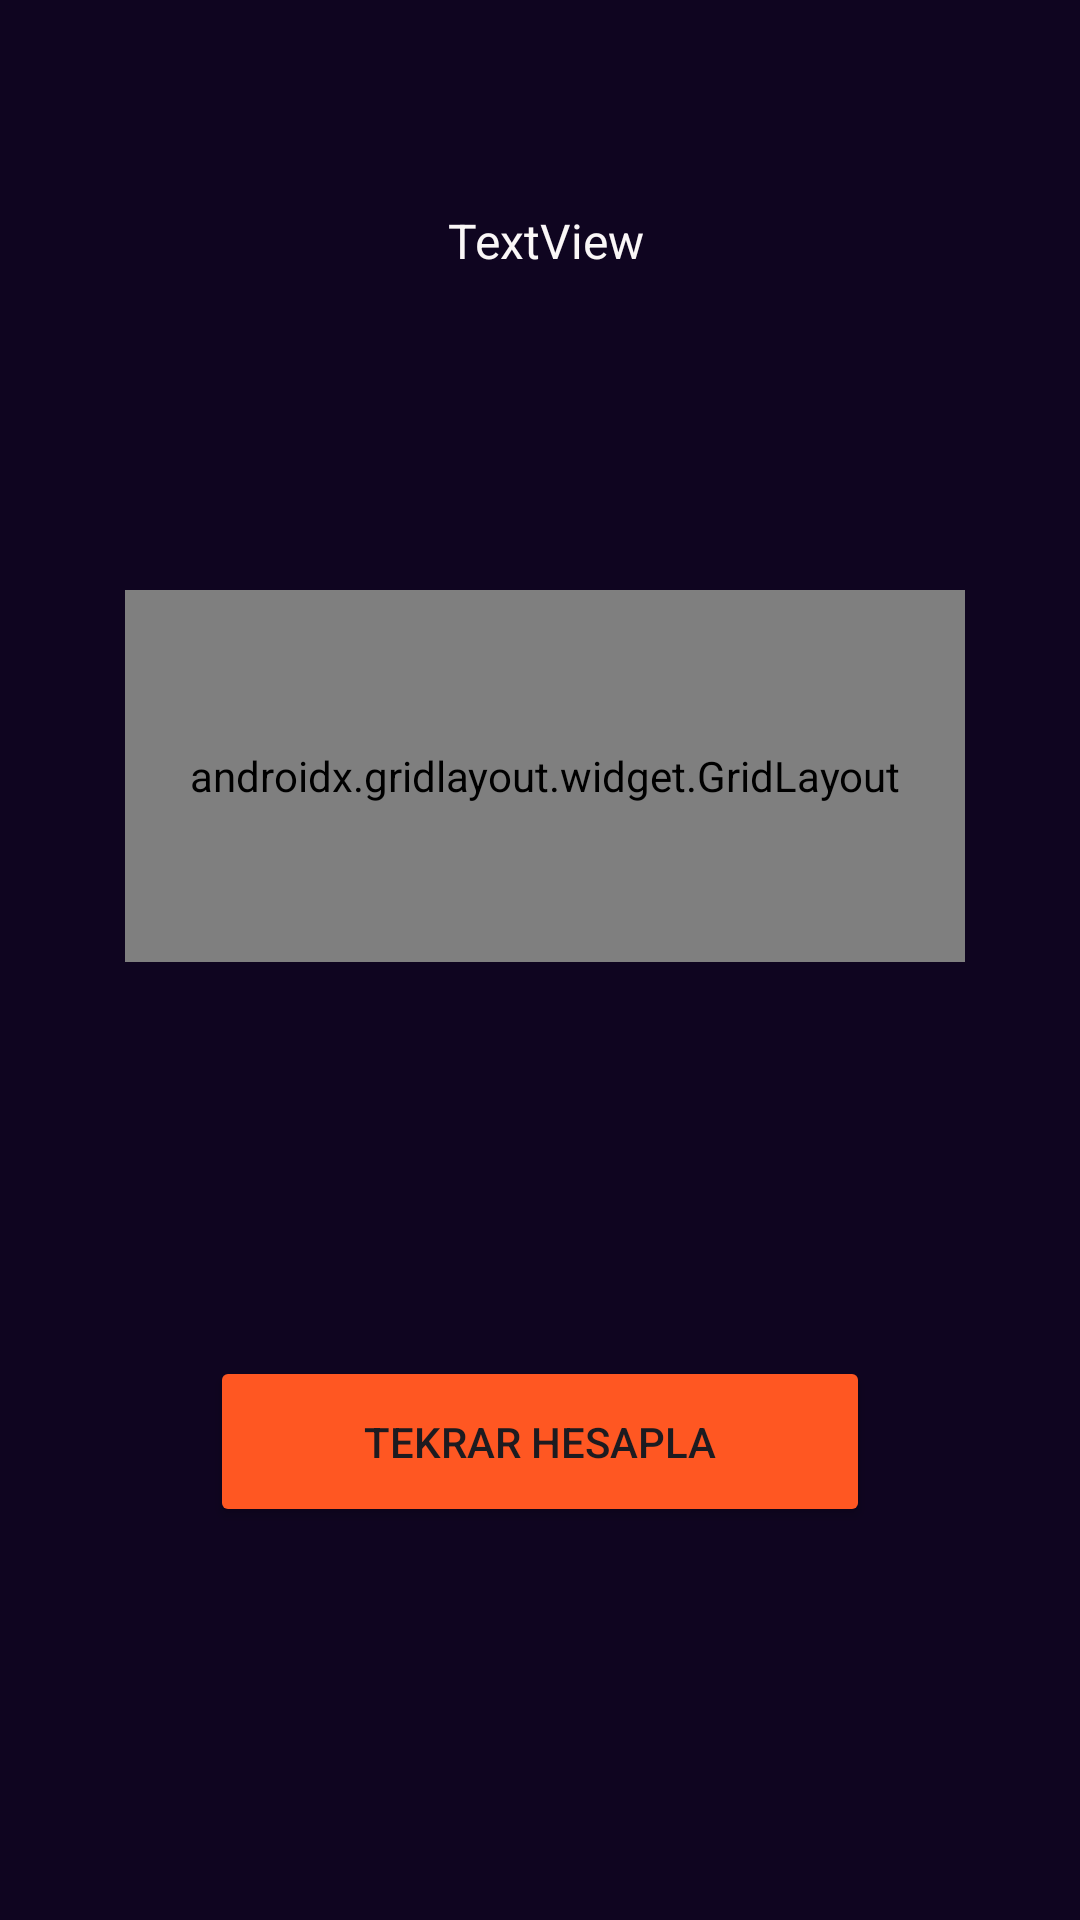

The Android layout XML behind this screen, and the referenced resources:
<!-- AndroidManifest.xml: application theme Theme.UykuHesaplay -->
<!-- res/layout/activity_kactayatmaliyim.xml -->
<?xml version="1.0" encoding="utf-8"?>
<androidx.constraintlayout.widget.ConstraintLayout xmlns:android="http://schemas.android.com/apk/res/android"
    xmlns:app="http://schemas.android.com/apk/res-auto"
    xmlns:tools="http://schemas.android.com/tools"
    android:layout_width="match_parent"
    android:layout_height="match_parent"
    android:background="#0F0520"
    tools:context=".kactayatmaliyimActivity">

    <TextView
        android:id="@+id/textViewaaaa"
        android:layout_width="276dp"
        android:layout_height="98dp"
        android:layout_marginTop="50dp"
        android:text="TextView"
        android:textAlignment="center"
        android:textColor="#FAF7F7"
        android:textSize="16sp"
        app:layout_constraintBottom_toTopOf="@+id/gridLayout"
        app:layout_constraintEnd_toEndOf="parent"
        app:layout_constraintHorizontal_bias="0.518"
        app:layout_constraintStart_toStartOf="parent"
        app:layout_constraintTop_toTopOf="parent" />

    <androidx.gridlayout.widget.GridLayout
        android:id="@+id/gridLayout"
        android:layout_width="280dp"
        android:layout_height="124dp"
        android:layout_marginTop="10dp"
        android:layout_marginBottom="300dp"
        app:layout_constraintBottom_toBottomOf="parent"
        app:layout_constraintEnd_toEndOf="parent"
        app:layout_constraintHorizontal_bias="0.519"
        app:layout_constraintStart_toStartOf="parent"
        app:layout_constraintTop_toBottomOf="@+id/textViewaaaa"
        app:layout_constraintVertical_bias="0.517">

        <Button
            android:id="@+id/button3"
            android:layout_width="wrap_content"
            android:layout_height="63dp"
            android:backgroundTint="#A86464"
            android:text="Button"
            app:layout_column="2"
            app:layout_row="0" />

        <Button
            android:id="@+id/button6"
            android:layout_width="wrap_content"
            android:layout_height="63dp"
            android:backgroundTint="#A86464"
            android:text="Button"
            app:layout_column="2"
            app:layout_row="1" />

        <Button
            android:id="@+id/button1"
            android:layout_width="wrap_content"
            android:layout_height="63dp"
            android:backgroundTint="#A86464"
            android:text="Button"
            app:layout_column="0"
            app:layout_row="0" />

        <Button
            android:id="@+id/button5"
            android:layout_width="wrap_content"
            android:layout_height="63dp"
            android:backgroundTint="#A86464"
            android:text="Button"
            app:layout_column="1"
            app:layout_row="1" />

        <Button
            android:id="@+id/button2"
            android:layout_width="wrap_content"
            android:layout_height="63dp"
            android:backgroundTint="#A86464"
            android:text="Button"
            app:layout_column="1"
            app:layout_row="0" />

        <Button
            android:id="@+id/button4"
            android:layout_width="wrap_content"
            android:layout_height="63dp"
            android:backgroundTint="#A86464"
            android:text="Button"
            app:layout_column="0"
            app:layout_row="1" />

    </androidx.gridlayout.widget.GridLayout>

    <Button
        android:id="@+id/TekrarhesplaBtn"
        android:layout_width="220dp"
        android:layout_height="57dp"
        android:backgroundTint="#FF5722"
        android:text="TEKRAR HESAPLA"
        app:layout_constraintBottom_toBottomOf="parent"
        app:layout_constraintEnd_toEndOf="parent"
        app:layout_constraintStart_toStartOf="parent"
        app:layout_constraintTop_toBottomOf="@+id/gridLayout" />

</androidx.constraintlayout.widget.ConstraintLayout>
<!-- resources referenced by this layout -->
<resources>
  <style name="Theme.UykuHesaplay" parent="Base.Theme.UykuHesaplay" />
  <style name="Base.Theme.UykuHesaplay" parent="Theme.Material3.DayNight.NoActionBar">
          
          
      </style>
</resources>
